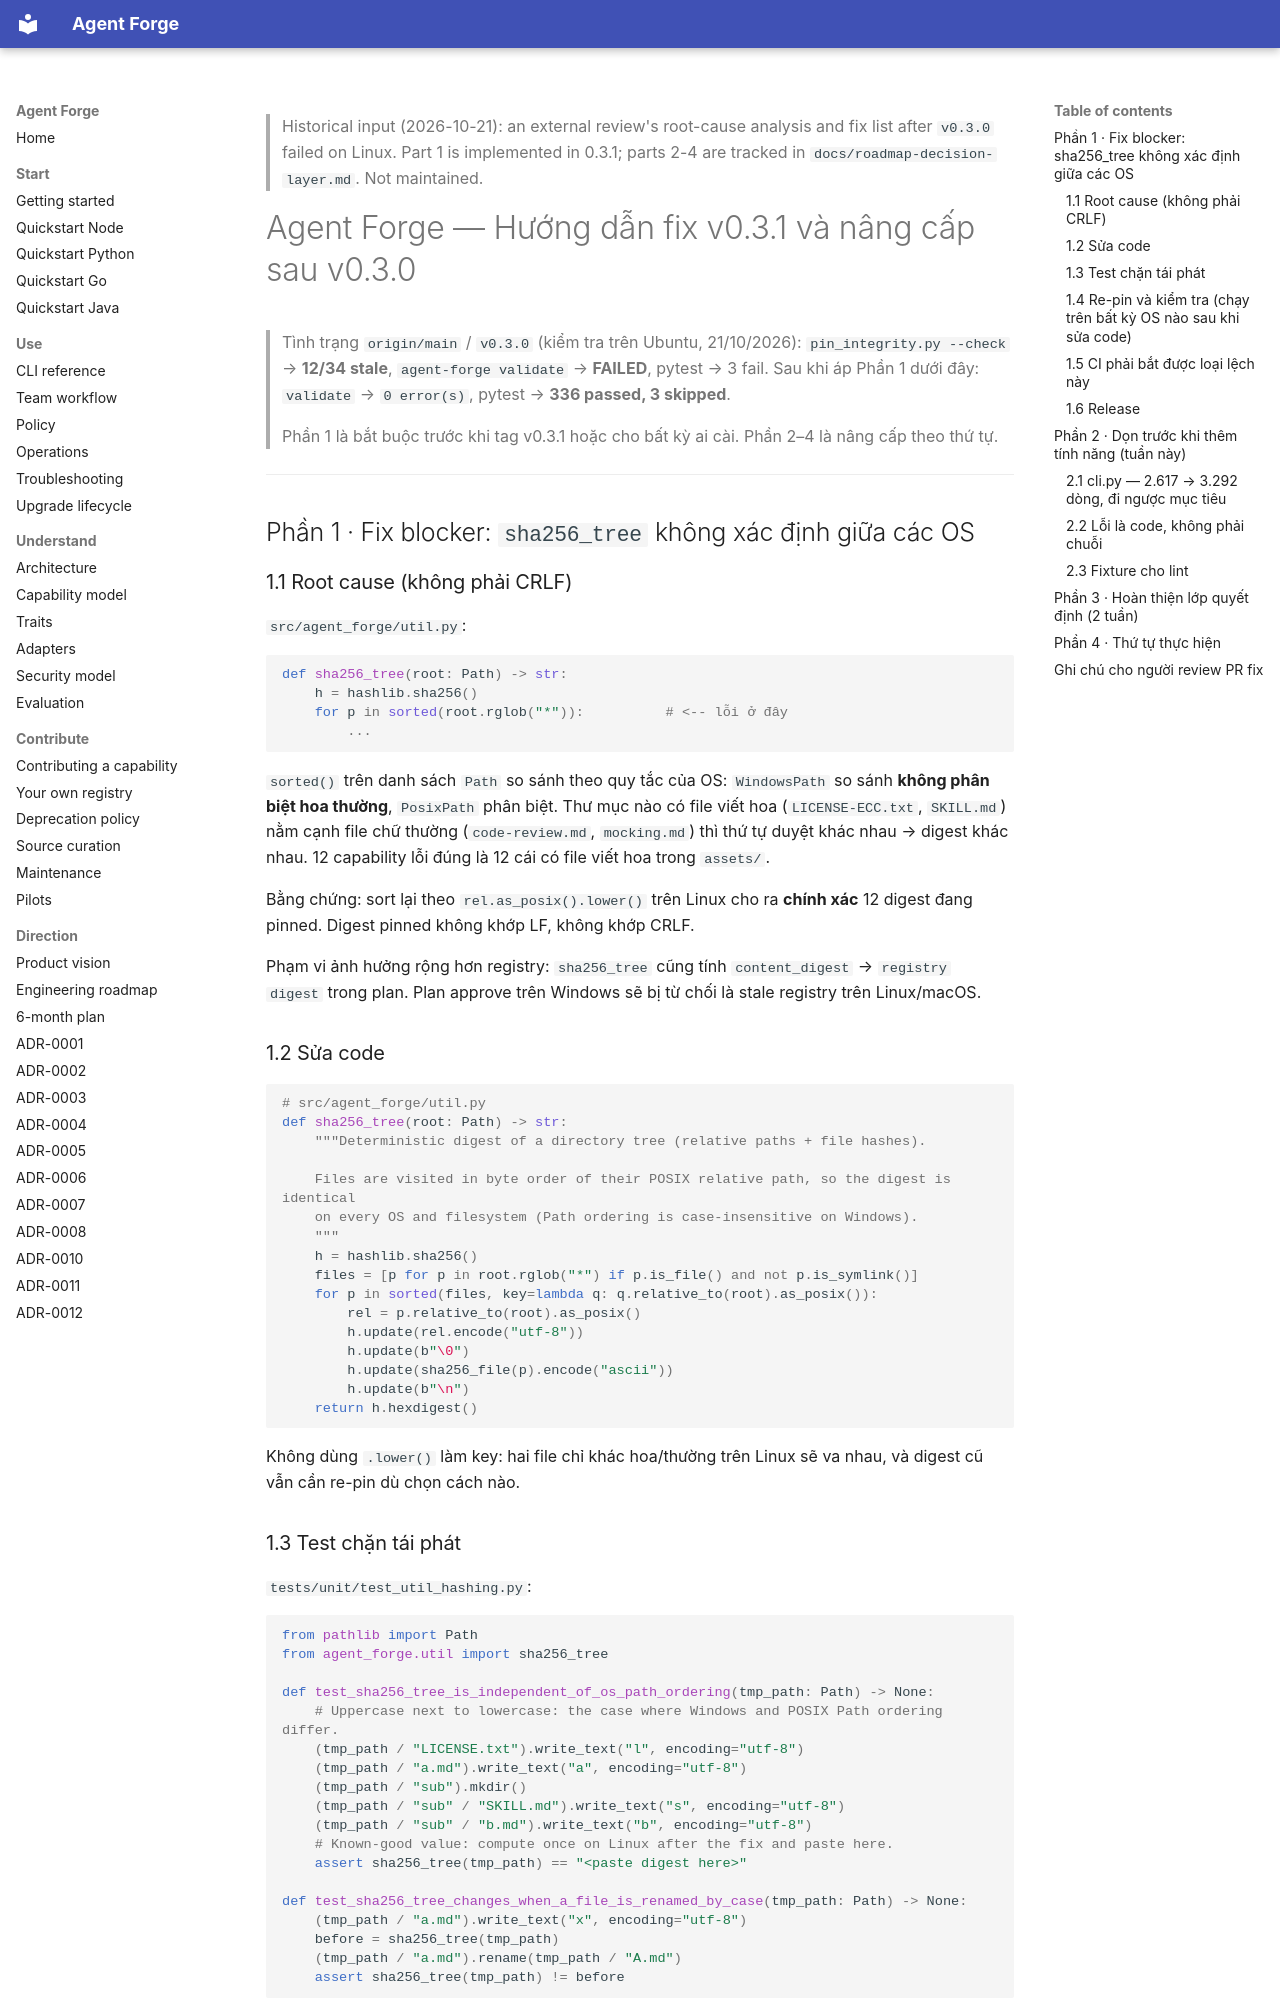

repository: tamtd91ht/agent-forge · page: history/agent-forge-fix-v0.3.1/index.html · generator: mkdocs

> Historical input (2026-10-21): an external review's root-cause analysis and fix list after `v0.3.0` failed on Linux. Part 1 is implemented in 0.3.1; parts 2-4 are tracked in `docs/roadmap-decision-layer.md`. Not maintained.

# Agent Forge — Hướng dẫn fix v0.3.1 và nâng cấp sau v0.3.0

> Tình trạng `origin/main` / `v0.3.0` (kiểm tra trên Ubuntu, 21/10/2026):
> `pin_integrity.py --check` → **12/34 stale**, `agent-forge validate` → **FAILED**, pytest → 3 fail.
> Sau khi áp Phần 1 dưới đây: `validate` → `0 error(s)`, pytest → **336 passed, 3 skipped**.
>
> Phần 1 là bắt buộc trước khi tag v0.3.1 hoặc cho bất kỳ ai cài. Phần 2–4 là nâng cấp theo thứ tự.

---

## Phần 1 · Fix blocker: `sha256_tree` không xác định giữa các OS

### 1.1 Root cause (không phải CRLF)

`src/agent_forge/util.py`:

```python
def sha256_tree(root: Path) -> str:
    h = hashlib.sha256()
    for p in sorted(root.rglob("*")):          # <-- lỗi ở đây
        ...
```

`sorted()` trên danh sách `Path` so sánh theo quy tắc của OS: `WindowsPath` so sánh **không
phân biệt hoa thường**, `PosixPath` phân biệt. Thư mục nào có file viết hoa (`LICENSE-ECC.txt`,
`SKILL.md`) nằm cạnh file chữ thường (`code-review.md`, `mocking.md`) thì thứ tự duyệt khác
nhau → digest khác nhau. 12 capability lỗi đúng là 12 cái có file viết hoa trong `assets/`.

Bằng chứng: sort lại theo `rel.as_posix().lower()` trên Linux cho ra **chính xác** 12 digest
đang pinned. Digest pinned không khớp LF, không khớp CRLF.

Phạm vi ảnh hưởng rộng hơn registry: `sha256_tree` cũng tính `content_digest` → `registry
digest` trong plan. Plan approve trên Windows sẽ bị từ chối là stale registry trên Linux/macOS.

### 1.2 Sửa code

```python
# src/agent_forge/util.py
def sha256_tree(root: Path) -> str:
    """Deterministic digest of a directory tree (relative paths + file hashes).

    Files are visited in byte order of their POSIX relative path, so the digest is identical
    on every OS and filesystem (Path ordering is case-insensitive on Windows).
    """
    h = hashlib.sha256()
    files = [p for p in root.rglob("*") if p.is_file() and not p.is_symlink()]
    for p in sorted(files, key=lambda q: q.relative_to(root).as_posix()):
        rel = p.relative_to(root).as_posix()
        h.update(rel.encode("utf-8"))
        h.update(b"\0")
        h.update(sha256_file(p).encode("ascii"))
        h.update(b"\n")
    return h.hexdigest()
```

Không dùng `.lower()` làm key: hai file chỉ khác hoa/thường trên Linux sẽ va nhau, và digest
cũ vẫn cần re-pin dù chọn cách nào.
